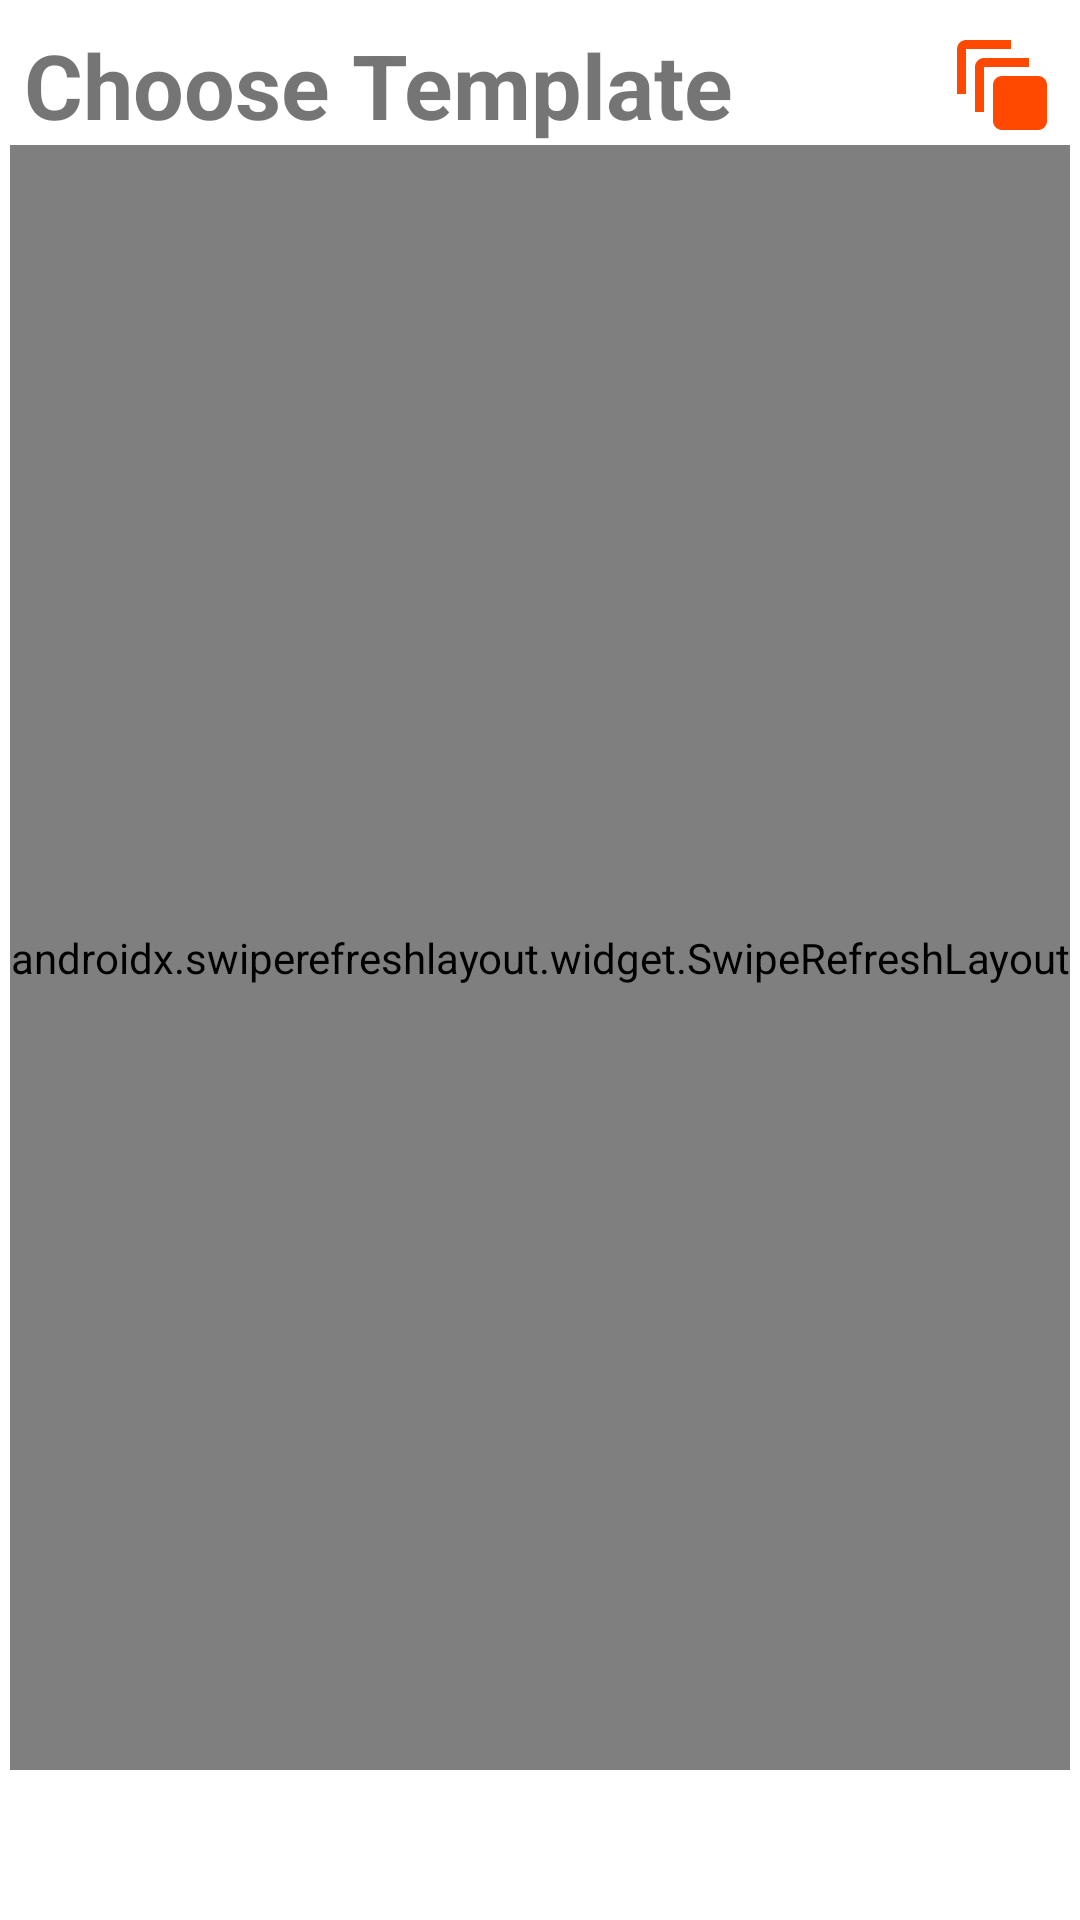

The Android layout XML behind this screen, and the referenced resources:
<!-- AndroidManifest.xml: application theme Theme.Nimantran.NoActionBar -->
<!-- res/layout/fragment_template_designs.xml -->
<?xml version="1.0" encoding="utf-8"?>
<layout xmlns:android="http://schemas.android.com/apk/res/android"
    xmlns:app="http://schemas.android.com/apk/res-auto"
    xmlns:tools="http://schemas.android.com/tools">

    <data>
        <variable
            name="templateViewModel"
            type="com.example.nimantran.ui.main.addcard.TemplateCardViewModel" />
    </data>

    <androidx.constraintlayout.widget.ConstraintLayout
        android:layout_width="match_parent"
        android:layout_height="match_parent"
        tools:context=".ui.main.addcard.TemplateDesignsFragment">

        <TextView
            android:id="@+id/textView"
            android:layout_width="wrap_content"
            android:layout_height="wrap_content"
            android:layout_margin="8dp"
            android:text="Choose Template"
            android:textSize="30dp"
            android:textStyle="bold"
            app:layout_constraintStart_toStartOf="parent"
            app:layout_constraintTop_toTopOf="parent" />
        <ImageView
            android:id="@+id/imageViewMyCards"
            android:layout_width="36dp"
            android:layout_height="36dp"
            android:layout_marginEnd="8dp"
            android:src="@drawable/ic_cards"
            app:layout_constraintEnd_toEndOf="parent"
            app:layout_constraintTop_toTopOf="@id/textView"
            app:layout_constraintBottom_toBottomOf="@id/textView"/>

        <androidx.swiperefreshlayout.widget.SwipeRefreshLayout
            android:id="@+id/swipeRefreshLayoutTemplateList"
            android:layout_width="wrap_content"
            android:layout_height="0dp"
            android:layout_marginBottom="50dp"
            app:layout_constraintTop_toBottomOf="@id/textView"
            app:layout_constraintBottom_toBottomOf="parent"
            app:layout_constraintStart_toStartOf="parent"
            app:layout_constraintEnd_toEndOf="parent">
                <androidx.recyclerview.widget.RecyclerView
                    android:id="@+id/templateDesignsRecyclerView"
                    android:layout_width="match_parent"
                    android:layout_height="0dp"
                    android:layout_margin="8dp"
                    android:layout_marginStart="8dp"
                    android:layout_marginEnd="8dp"
                    app:layoutManager="androidx.recyclerview.widget.GridLayoutManager"
                    app:layout_constraintBottom_toBottomOf="parent"
                    app:layout_constraintEnd_toEndOf="parent"
                    app:layout_constraintStart_toStartOf="parent"
                    app:layout_constraintTop_toBottomOf="@id/textView"
                    app:spanCount="2"
                    tools:listitem="@layout/item_template_design" />
        </androidx.swiperefreshlayout.widget.SwipeRefreshLayout>
    </androidx.constraintlayout.widget.ConstraintLayout>

</layout>
<!-- res/layout/item_template_design.xml (included above) -->
<?xml version="1.0" encoding="utf-8"?>
<layout xmlns:android="http://schemas.android.com/apk/res/android"
    xmlns:app="http://schemas.android.com/apk/res-auto"
    xmlns:tools="http://schemas.android.com/tools"
   >
    <data>
        <variable
            name="template"
            type="com.example.nimantran.models.user.Template" />
    </data>

    <androidx.cardview.widget.CardView
        android:layout_width="wrap_content"
        android:layout_height="wrap_content"
        app:cardElevation="30dp"
        android:layout_marginStart="24dp"
        android:layout_marginTop="12dp"
        android:layout_marginEnd="24dp">

        <ImageView
            android:layout_width="140dp"
            android:layout_height="198dp"
            app:image="@{template.url}"
            tools:src="@tools:sample/backgrounds/scenic"
            android:scaleType="centerCrop"
            />
    </androidx.cardview.widget.CardView>

</layout>
<!-- resources referenced by this layout -->
<resources>
  <!-- drawable ic_cards (drawable) -->
  <vector android:height="24dp" android:tint="@color/secondaryColor"
      android:viewportHeight="24" android:viewportWidth="24"
      android:width="24dp" xmlns:android="http://schemas.android.com/apk/res/android">
      <path android:fillColor="@android:color/white" android:pathData="M14,2L4,2c-1.11,0 -2,0.9 -2,2v10h2L4,4h10L14,2zM18,6L8,6c-1.11,0 -2,0.9 -2,2v10h2L8,8h10L18,6zM20,10h-8c-1.11,0 -2,0.9 -2,2v8c0,1.1 0.89,2 2,2h8c1.1,0 2,-0.9 2,-2v-8c0,-1.1 -0.9,-2 -2,-2z"/>
  </vector>
  <style name="Theme.Nimantran.NoActionBar">
          <item name="windowActionBar">false</item>
          <item name="windowNoTitle">true</item>
      </style>
  <color name="secondaryColor">#FF4900</color>
</resources>
